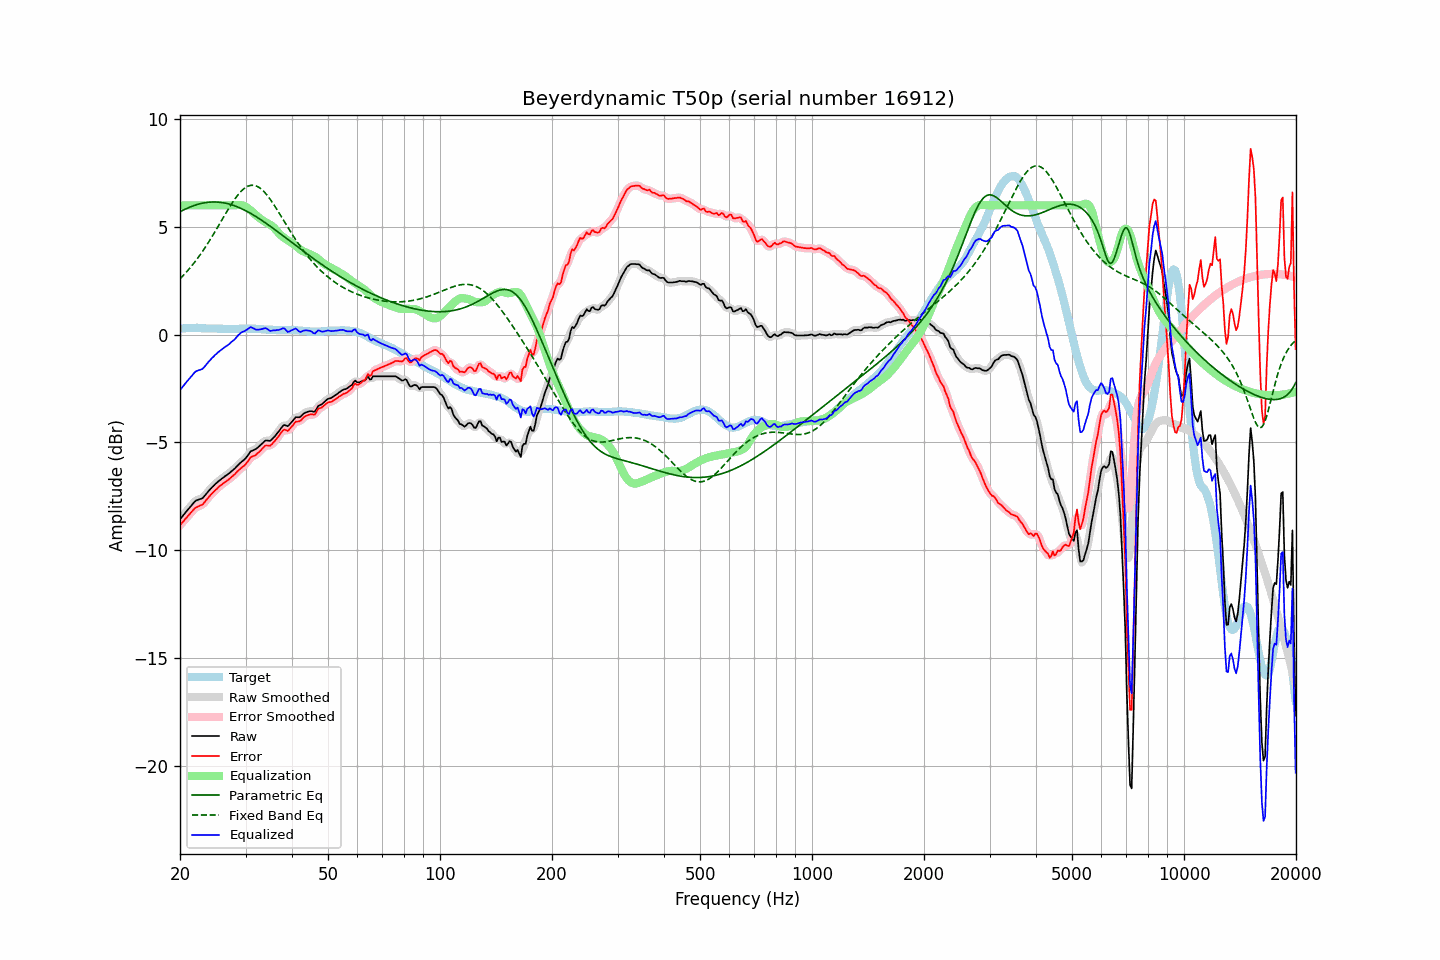

The file beside this chart, header and first rows:
frequency, raw, error, smoothed, error_smoothed, equalization, parametric_eq, fixed_band_eq, equalized_raw, equalized_smoothed, target
20.00, -8.57, -8.84, -8.58, -8.85, 6.00, 5.70, 2.59, -2.57, -2.58, 0.27
20.20, -8.48, -8.76, -8.48, -8.76, 6.00, 5.74, 2.66, -2.48, -2.48, 0.28
20.40, -8.39, -8.68, -8.39, -8.67, 6.00, 5.78, 2.74, -2.39, -2.39, 0.29
20.61, -8.30, -8.58, -8.30, -8.59, 6.00, 5.81, 2.82, -2.30, -2.30, 0.29
20.81, -8.20, -8.50, -8.20, -8.50, 6.00, 5.85, 2.90, -2.20, -2.20, 0.30
21.02, -8.11, -8.41, -8.11, -8.41, 6.00, 5.88, 2.99, -2.11, -2.11, 0.30
21.23, -8.02, -8.33, -8.03, -8.33, 6.00, 5.91, 3.07, -2.02, -2.03, 0.31
21.44, -7.94, -8.25, -7.94, -8.24, 6.00, 5.94, 3.16, -1.94, -1.94, 0.31
21.66, -7.85, -8.16, -7.85, -8.16, 6.00, 5.97, 3.25, -1.85, -1.85, 0.31
21.87, -7.76, -8.07, -7.77, -8.08, 6.00, 6.00, 3.35, -1.76, -1.77, 0.31
22.09, -7.70, -8.02, -7.71, -8.02, 6.00, 6.02, 3.45, -1.70, -1.71, 0.32
22.31, -7.67, -7.99, -7.67, -7.98, 6.00, 6.04, 3.55, -1.67, -1.67, 0.32
22.54, -7.64, -7.95, -7.65, -7.96, 6.00, 6.06, 3.65, -1.64, -1.65, 0.31
22.76, -7.62, -7.92, -7.62, -7.92, 6.00, 6.08, 3.75, -1.62, -1.62, 0.30
22.99, -7.59, -7.89, -7.58, -7.87, 6.00, 6.10, 3.86, -1.59, -1.58, 0.30
23.22, -7.51, -7.81, -7.51, -7.81, 6.00, 6.11, 3.97, -1.51, -1.51, 0.30
23.45, -7.42, -7.71, -7.43, -7.72, 6.00, 6.13, 4.08, -1.42, -1.43, 0.28
23.69, -7.34, -7.62, -7.33, -7.62, 6.00, 6.14, 4.20, -1.34, -1.33, 0.28
23.92, -7.24, -7.53, -7.25, -7.53, 6.00, 6.14, 4.32, -1.24, -1.25, 0.28
24.16, -7.16, -7.45, -7.16, -7.45, 6.00, 6.15, 4.44, -1.16, -1.16, 0.28
24.40, -7.08, -7.37, -7.08, -7.37, 6.00, 6.15, 4.56, -1.08, -1.08, 0.28
24.65, -7.01, -7.30, -7.01, -7.29, 6.00, 6.15, 4.68, -1.01, -1.01, 0.28
24.89, -6.93, -7.21, -6.94, -7.22, 6.00, 6.15, 4.80, -0.93, -0.94, 0.28
25.14, -6.87, -7.15, -6.87, -7.15, 6.00, 6.15, 4.93, -0.87, -0.87, 0.28
25.39, -6.80, -7.07, -6.80, -7.08, 6.00, 6.15, 5.06, -0.80, -0.80, 0.27
25.65, -6.74, -7.01, -6.74, -7.02, 6.00, 6.14, 5.19, -0.74, -0.74, 0.27
25.91, -6.68, -6.95, -6.69, -6.95, 6.00, 6.13, 5.31, -0.68, -0.69, 0.27
26.16, -6.63, -6.90, -6.63, -6.90, 6.00, 6.12, 5.44, -0.63, -0.63, 0.27
26.43, -6.57, -6.84, -6.58, -6.85, 6.00, 6.10, 5.57, -0.57, -0.58, 0.27
26.69, -6.52, -6.79, -6.53, -6.79, 6.00, 6.09, 5.69, -0.52, -0.53, 0.27
26.96, -6.47, -6.74, -6.47, -6.74, 6.00, 6.07, 5.82, -0.47, -0.47, 0.27
27.23, -6.41, -6.68, -6.41, -6.68, 6.00, 6.05, 5.94, -0.41, -0.41, 0.27
27.50, -6.34, -6.61, -6.35, -6.62, 6.00, 6.03, 6.06, -0.34, -0.35, 0.27
27.77, -6.28, -6.55, -6.28, -6.55, 6.00, 6.00, 6.17, -0.28, -0.28, 0.27
28.05, -6.22, -6.49, -6.22, -6.48, 6.00, 5.98, 6.28, -0.22, -0.22, 0.26
28.33, -6.14, -6.41, -6.14, -6.41, 6.01, 5.95, 6.38, -0.14, -0.14, 0.26
28.62, -6.07, -6.33, -6.07, -6.33, 6.02, 5.92, 6.48, -0.05, -0.05, 0.26
28.90, -5.99, -6.27, -5.99, -6.26, 6.02, 5.89, 6.57, 0.03, 0.03, 0.27
29.19, -5.92, -6.19, -5.93, -6.20, 6.01, 5.85, 6.65, 0.09, 0.08, 0.27
29.48, -5.86, -6.13, -5.87, -6.14, 5.99, 5.82, 6.72, 0.13, 0.13, 0.27
29.78, -5.80, -6.08, -5.80, -6.07, 5.96, 5.78, 6.78, 0.16, 0.16, 0.28
30.08, -5.73, -6.00, -5.72, -6.00, 5.92, 5.75, 6.84, 0.20, 0.20, 0.28
30.38, -5.63, -5.90, -5.62, -5.90, 5.88, 5.71, 6.88, 0.25, 0.26, 0.28
30.68, -5.52, -5.80, -5.52, -5.80, 5.82, 5.67, 6.91, 0.30, 0.30, 0.28
30.99, -5.42, -5.69, -5.44, -5.71, 5.77, 5.62, 6.93, 0.35, 0.33, 0.27
31.30, -5.38, -5.66, -5.38, -5.66, 5.70, 5.58, 6.93, 0.32, 0.32, 0.27
31.61, -5.35, -5.63, -5.35, -5.62, 5.63, 5.53, 6.93, 0.28, 0.29, 0.27
31.93, -5.32, -5.60, -5.32, -5.58, 5.56, 5.49, 6.91, 0.24, 0.25, 0.27
32.24, -5.26, -5.52, -5.27, -5.53, 5.49, 5.44, 6.88, 0.23, 0.23, 0.26
32.57, -5.20, -5.46, -5.20, -5.46, 5.43, 5.39, 6.84, 0.23, 0.23, 0.26
32.89, -5.13, -5.39, -5.13, -5.39, 5.37, 5.35, 6.79, 0.24, 0.24, 0.26
33.22, -5.06, -5.31, -5.06, -5.31, 5.32, 5.30, 6.72, 0.26, 0.26, 0.25
33.55, -4.99, -5.24, -4.99, -5.23, 5.27, 5.24, 6.65, 0.28, 0.29, 0.24
33.89, -4.92, -5.16, -4.94, -5.17, 5.23, 5.19, 6.57, 0.30, 0.29, 0.23
34.23, -4.91, -5.14, -4.92, -5.15, 5.18, 5.14, 6.49, 0.27, 0.26, 0.23
34.57, -4.92, -5.15, -4.92, -5.15, 5.14, 5.09, 6.39, 0.22, 0.22, 0.23
34.92, -4.93, -5.16, -4.91, -5.14, 5.10, 5.04, 6.29, 0.17, 0.19, 0.23
35.27, -4.87, -5.10, -4.87, -5.10, 5.05, 4.98, 6.18, 0.18, 0.18, 0.22
35.62, -4.79, -5.02, -4.80, -5.03, 4.99, 4.93, 6.07, 0.20, 0.19, 0.22
35.97, -4.72, -4.94, -4.72, -4.94, 4.92, 4.87, 5.96, 0.19, 0.20, 0.22
... 635 more rows
